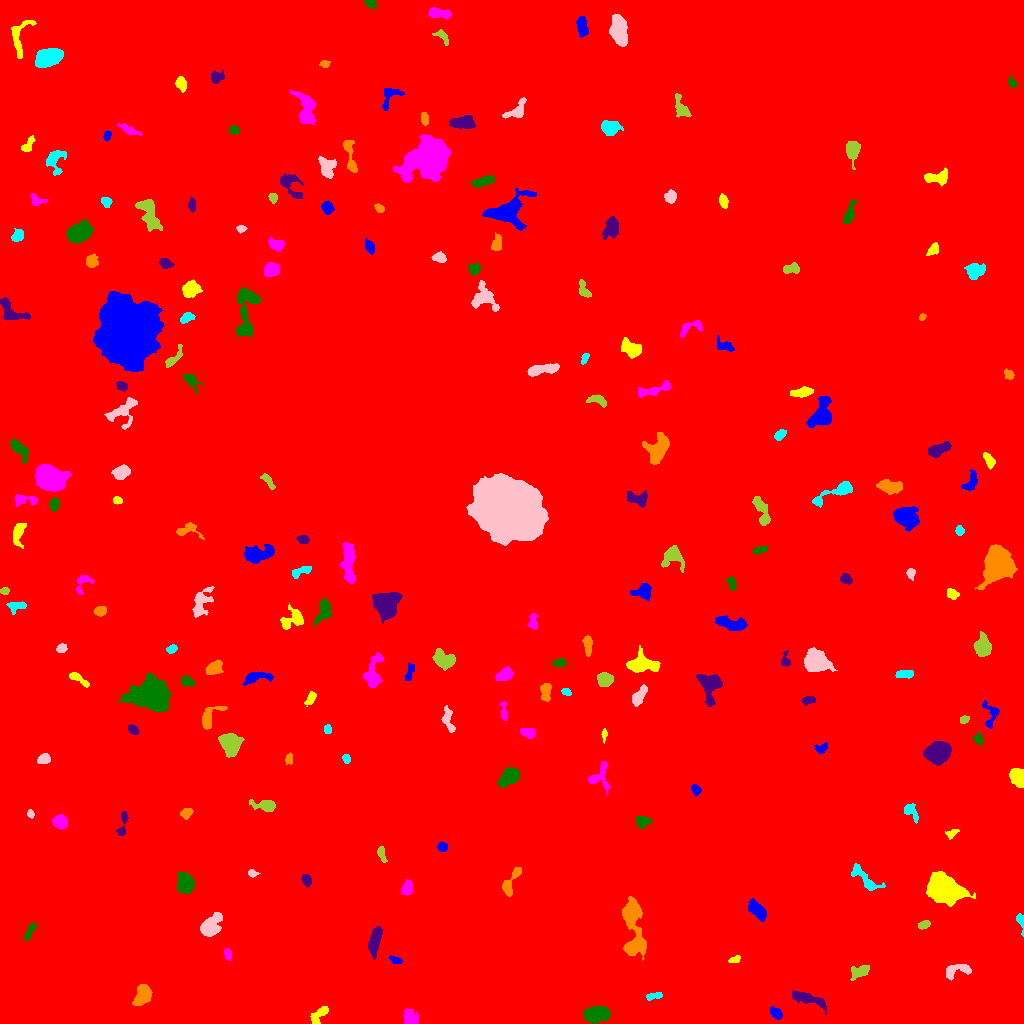

Values plotted in this chart, from the file beside it:
ID, X, Y, A, B, theta, total_flux, mu_max, mu_median, mu_mean, R_fwhm, R_e, R10, R90, x_start, x_end, y_start, y_end, area, greylevel
0, 502.4, 523.3, 298.8, 292.6, -0.5371, 3050745, 23.0, 3.0, 3.359, 51.25, 248.4, 93.16, 408, 0, 1023, 0, 1023, 908136, 3.359
1, 776.4, 10.09, 3.18, 2.174, -0.8048, 278.0, 6.0, 2.0, 2.155, 3.949, 3.29, 1.128, 5.171, 770, 782, 4, 17, 129, 11.16
2, 319.9, 9.758, 6.084, 2.532, 0.7563, 559.0, 7.0, 3.0, 2.973, 4.222, 4.26, 1.693, 6.84, 310, 328, 0, 17, 188, 10.97
3, 409.3, 5.919, 3.968, 3.277, -1.031, 581.0, 7.0, 2.0, 2.793, 4.72, 4.146, 1.693, 6.747, 403, 418, 0, 15, 208, 13.79
4, 595.5, 9.164, 5.769, 3.414, 0.1347, 5388, 37.0, 12.0, 13.92, 6.024, 5.557, 2.185, 9.027, 583, 610, 0, 17, 387, 20.92
5, 806.5, 24.91, 10.33, 2.44, -0.3474, 1001, 7.0, 3.0, 3.08, 6.129, 5.557, 2.257, 8.831, 792, 826, 9, 33, 325, 11.08
6, 143.2, 29.8, 5.179, 3.453, 1.157, 1635, 19.0, 4.0, 5.308, 3.989, 4.82, 1.784, 8.387, 132, 152, 18, 39, 308, 13.31
7, 654.1, 27.83, 4.274, 1.49, 0.132, 390.0, 8.0, 4.0, 3.714, 4.146, 3.09, 1.262, 4.853, 646, 662, 23, 31, 105, 12.71
8, 957.6, 53.76, 7.3, 3.283, 0.2212, 741.0, 8.0, 3.0, 3.062, 5.323, 4.918, 1.871, 7.674, 946, 971, 43, 59, 242, 11.06
9, 859.4, 51.96, 4.998, 2.87, 0.3737, 862.0, 8.0, 4.0, 4.246, 6.129, 4.583, 1.871, 7.047, 850, 869, 43, 58, 203, 13.25
10, 24.25, 55.24, 3.824, 1.729, -0.006489, 221.0, 6.0, 2.0, 1.889, 3.613, 3.09, 1.128, 4.82, 13, 32, 52, 59, 117, 10.89
11, 395.2, 63.13, 2.886, 1.531, -0.3742, 194.0, 6.0, 2.0, 2.282, 3.192, 2.523, 0.9772, 4.184, 389, 402, 60, 68, 85, 11.28
12, 733.8, 63.36, 3.069, 1.582, 0.2467, 184.0, 6.0, 2.0, 2.421, 3.241, 2.523, 0.9772, 4.107, 728, 740, 61, 68, 76, 11.42
13, 227.5, 69.1, 2.863, 1.653, -1.41, 186.0, 5.0, 2.0, 2.214, 3.29, 2.821, 1.128, 4.297, 224, 231, 63, 75, 84, 12.21
14, 30.11, 92.26, 5.22, 1.52, 1.075, 184.0, 4.0, 1.0, 1.449, 4.442, 3.338, 1.262, 5.14, 24, 36, 83, 101, 127, 13.45
15, 374.9, 83.65, 6.746, 2.477, 1.319, 1939, 16.0, 5.5, 6.421, 5.997, 5.078, 2.034, 8.117, 368, 382, 64, 97, 302, 14.42
16, 632.9, 100.2, 16.51, 4.618, -1.468, 5519, 25.0, 5.0, 6.493, 5.917, 7.674, 2.706, 13.66, 622, 646, 63, 127, 850, 14.49
17, 1021, 101.7, 5.104, 1.679, -1.339, 193.0, 4.0, 2.0, 1.93, 4.297, 2.932, 1.128, 4.618, 1016, 1023, 87, 110, 100, 10.93
18, 210, 96.67, 6.267, 3.831, 0.8947, 1946, 16.0, 4.0, 5.162, 5.171, 5.382, 2.034, 9.202, 200, 222, 87, 111, 377, 13.16
19, 923.9, 98.87, 3.227, 1.818, 0.3616, 288.0, 5.0, 3.0, 3.064, 4.442, 3.141, 1.262, 4.754, 918, 930, 94, 103, 94, 12.06
20, 670.3, 98.27, 4.078, 2.353, -1.098, 230.0, 4.0, 1.0, 1.597, 4.72, 3.478, 1.262, 5.585, 665, 677, 86, 106, 144, 10.6
21, 757, 113.4, 5.527, 2.689, -0.8253, 1189, 9.0, 4.0, 4.47, 6.457, 4.951, 2.034, 7.59, 748, 766, 102, 125, 266, 13.47
22, 944.3, 135.1, 8.974, 6.132, -0.4399, 12070, 29.0, 11.0, 12.48, 10.85, 9.132, 3.742, 14.54, 926, 975, 117, 152, 967, 19.48
23, 407, 135.1, 3.922, 2.47, 1.28, 570.0, 7.0, 4.0, 3.775, 5.171, 3.989, 1.596, 6.05, 401, 413, 128, 144, 151, 11.77
24, 185.2, 140.4, 4.512, 3.56, -1.322, 3977, 31.0, 10.0, 12.2, 5.863, 5.046, 2.034, 8.292, 177, 194, 130, 151, 326, 20.2
25, 306.5, 143.2, 2.696, 2.081, -1.154, 241.0, 5.0, 2.0, 2.211, 3.7, 3.038, 1.128, 4.787, 301, 311, 136, 149, 109, 12.21
26, 510.5, 140.9, 9.153, 2.821, 1.078, 720.0, 6.0, 3.0, 2.975, 6.91, 5.046, 2.034, 7.736, 502, 521, 127, 156, 242, 10.98
27, 864.4, 145, 10.42, 3.323, -0.7472, 846.0, 5.0, 3.0, 2.811, 7.069, 5.499, 2.257, 8.63, 851, 885, 133, 160, 301, 10.81
28, 252.5, 150.1, 2.388, 1.827, -0.2146, 162.0, 4.0, 2.0, 2.348, 3.909, 2.585, 1.128, 4.029, 248, 260, 146, 154, 69, 11.35
29, 381.4, 170.3, 3.901, 1.686, -1.252, 211.0, 5.0, 2.0, 1.936, 3.385, 2.877, 1.128, 4.72, 377, 387, 161, 177, 109, 10.94
30, 683, 170.0, 2.2, 1.95, 1.393, 299.0, 7.0, 4.0, 4.211, 3.656, 2.706, 1.128, 4.146, 679, 687, 166, 175, 71, 12.21
31, 442.3, 177, 2.28, 2.067, -0.7931, 235.0, 6.0, 2.0, 2.554, 3.568, 2.706, 0.9772, 4.37, 437, 447, 172, 182, 92, 11.55
32, 951.7, 189.9, 3.297, 1.824, 0.4648, 263.0, 7.0, 3.0, 2.922, 2.877, 2.821, 1.128, 4.514, 945, 959, 184, 194, 90, 10.92
33, 60.34, 202.2, 3.366, 3.098, -0.2537, 727.0, 8.0, 4.0, 3.786, 5.726, 4.107, 1.693, 6.408, 52, 67, 194, 209, 192, 12.79
34, 642.4, 202.5, 3.564, 2.568, -0.1044, 412.0, 6.0, 3.0, 2.675, 5.109, 3.742, 1.382, 5.754, 636, 652, 195, 207, 154, 11.68
35, 122.8, 200.9, 7.971, 1.748, 1.363, 271.0, 5.0, 2.0, 1.844, 3.742, 3.432, 1.262, 5.499, 115, 128, 188, 212, 147, 10.84
36, 186.7, 210.3, 2.654, 2.211, 0.789, 495.0, 12.0, 4.0, 4.342, 3.241, 2.985, 1.128, 4.951, 180, 193, 204, 215, 114, 13.34
37, 909.9, 212.5, 4.62, 2.572, -0.8328, 374.0, 6.0, 2.0, 2.253, 4.478, 3.478, 1.382, 5.754, 904, 918, 200, 220, 166, 11.25
38, 30.37, 209.4, 1.923, 1.497, -1.282, 158.0, 8.0, 2.0, 2.724, 2.394, 2.034, 0.7979, 3.478, 27, 34, 205, 214, 58, 11.72
39, 265.3, 218.3, 5.563, 2.596, -0.104, 1145, 13.0, 4.0, 5.022, 4.583, 4.107, 1.596, 6.956, 249, 275, 212, 224, 228, 13.02
40, 817.8, 212.5, 6.471, 3.509, -0.5278, 653.0, 6.0, 3.0, 2.915, 6.155, 4.652, 1.784, 7.421, 809, 832, 203, 225, 224, 10.92
41, 696.1, 233.7, 2.446, 2.12, -0.9175, 289.0, 6.0, 3.0, 3.074, 4.029, 2.877, 1.128, 4.514, 691, 701, 227, 239, 94, 12.07
42, 1018, 246.5, 4.593, 3.292, -1.299, 1723, 13.0, 7.0, 7.061, 6.58, 5.015, 2.034, 7.527, 1009, 1023, 236, 255, 244, 15.06
43, 600.3, 247.5, 8.027, 5.429, 1.407, 856.0, 7.0, 3.0, 3.068, 5.781, 5.262, 2.034, 8.253, 588, 610, 228, 262, 279, 11.07
44, 509.3, 246.7, 5.961, 3.529, 0.7114, 2031, 12.0, 6.0, 6.427, 7.797, 5.809, 2.326, 8.867, 497, 519, 236, 256, 316, 13.43
45, 937, 270.9, 5.523, 4.627, 0.3087, 6601, 33.0, 11.0, 12.97, 7.569, 6.457, 2.646, 10.34, 923, 951, 258, 282, 509, 20.97
46, 288.9, 264.2, 2.521, 1.859, 1.381, 178.0, 5.0, 2.0, 2.198, 3.385, 2.706, 0.9772, 4.222, 285, 292, 259, 271, 81, 11.2
47, 346.3, 264.5, 2.373, 1.817, -1.137, 255.0, 6.0, 4.0, 3.592, 3.909, 2.706, 1.128, 4.184, 342, 350, 260, 269, 71, 11.59
48, 43.95, 264.7, 2.947, 2.246, 0.2069, 356.0, 6.0, 3.0, 2.848, 4.514, 3.29, 1.262, 5.171, 37, 50, 260, 270, 125, 11.85
49, 229.8, 279.9, 4.708, 4.152, -0.9112, 5075, 37.0, 9.0, 12.2, 5.944, 5.441, 2.111, 9.045, 218, 244, 266, 290, 416, 20.2
50, 786.1, 266.2, 3.771, 2.443, -1.235, 491.0, 7.0, 3.0, 3.434, 4.146, 3.785, 1.493, 5.971, 781, 792, 259, 277, 143, 11.43
51, 821.4, 275.5, 3.446, 1.962, 0.4116, 215.0, 5.0, 2.0, 2.048, 3.785, 3.09, 1.128, 4.687, 814, 827, 270, 281, 105, 11.05
52, 604.1, 288.7, 3.107, 1.283, 1.51, 164.0, 6.0, 2.0, 2.645, 3.038, 2.394, 0.7979, 3.827, 601, 607, 280, 295, 62, 12.65
53, 528.6, 290.8, 3.585, 2.233, -0.2063, 411.0, 7.0, 3.0, 2.915, 3.909, 3.478, 1.382, 5.528, 520, 535, 285, 295, 141, 11.91
54, 978.3, 284.5, 2.665, 2.05, -1.204, 392.0, 9.0, 3.0, 4.041, 3.385, 2.821, 1.128, 4.72, 973, 983, 278, 292, 97, 12.04
55, 132.7, 294, 2.915, 1.794, -0.6118, 296.0, 6.0, 3.0, 3.116, 4.334, 2.985, 1.128, 4.549, 128, 139, 289, 299, 95, 12.12
56, 208.9, 305.8, 7.616, 3.614, 0.8705, 1146, 11.0, 4.0, 4.477, 5.015, 4.687, 1.784, 7.674, 202, 227, 294, 317, 256, 13.48
57, 327.6, 294.2, 2.163, 1.689, -1.407, 187.0, 6.0, 3.0, 2.71, 3.338, 2.459, 0.9772, 3.827, 324, 331, 290, 299, 69, 11.71
58, 447.9, 303.9, 7.26, 2.474, -1.361, 557.0, 5.0, 3.0, 2.827, 6.077, 4.754, 1.871, 7.136, 441, 455, 291, 318, 197, 10.83
59, 964.1, 303.7, 2.339, 1.701, 0.2827, 224.0, 6.0, 3.0, 3.155, 3.656, 2.585, 0.9772, 3.989, 960, 969, 300, 308, 71, 12.15
... 165 more rows
